Photos from the image-classification dataset "Borders" in the GitHub repository frankbydefault/tumor-detector-notebook. Its 4 classes are: glioma, meningioma, no tumor, pituitary tumor.

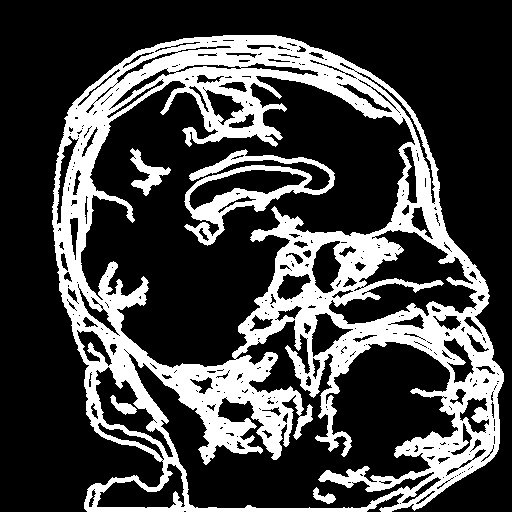
Label: pituitary tumor

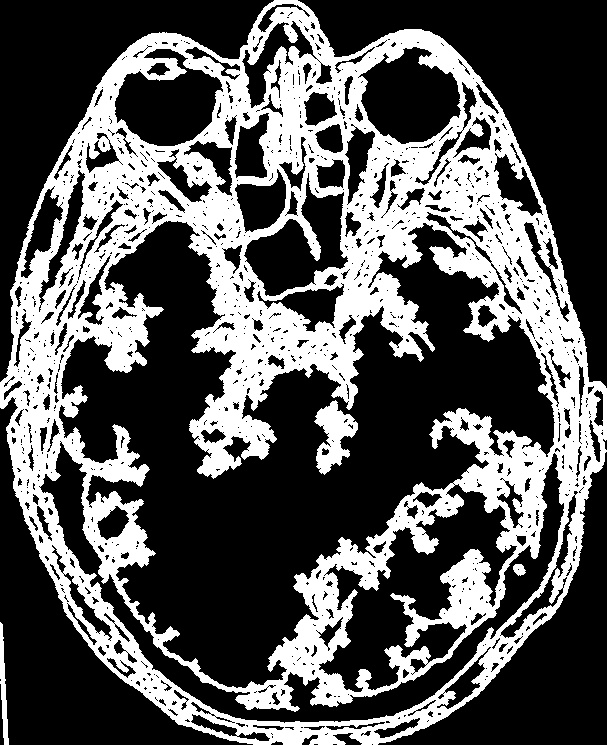
Label: meningioma

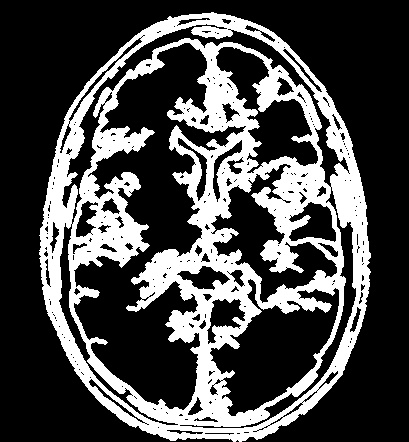
Label: no tumor

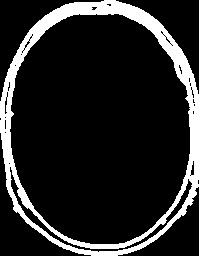
Label: no tumor

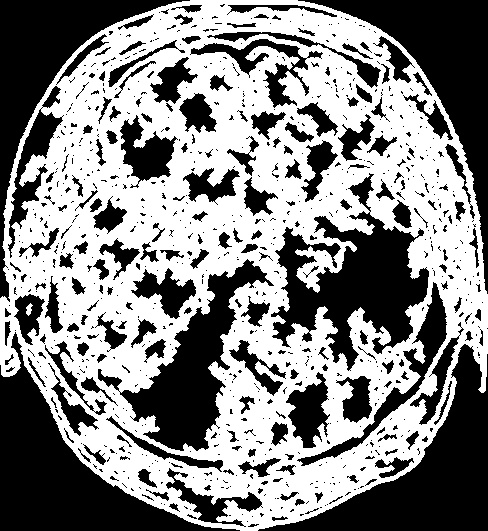
Label: glioma

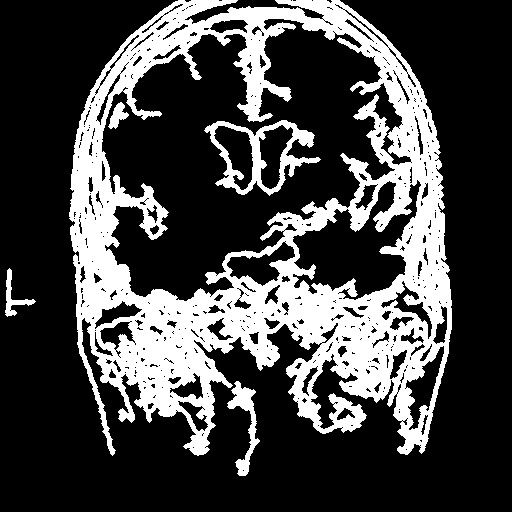
Label: pituitary tumor
